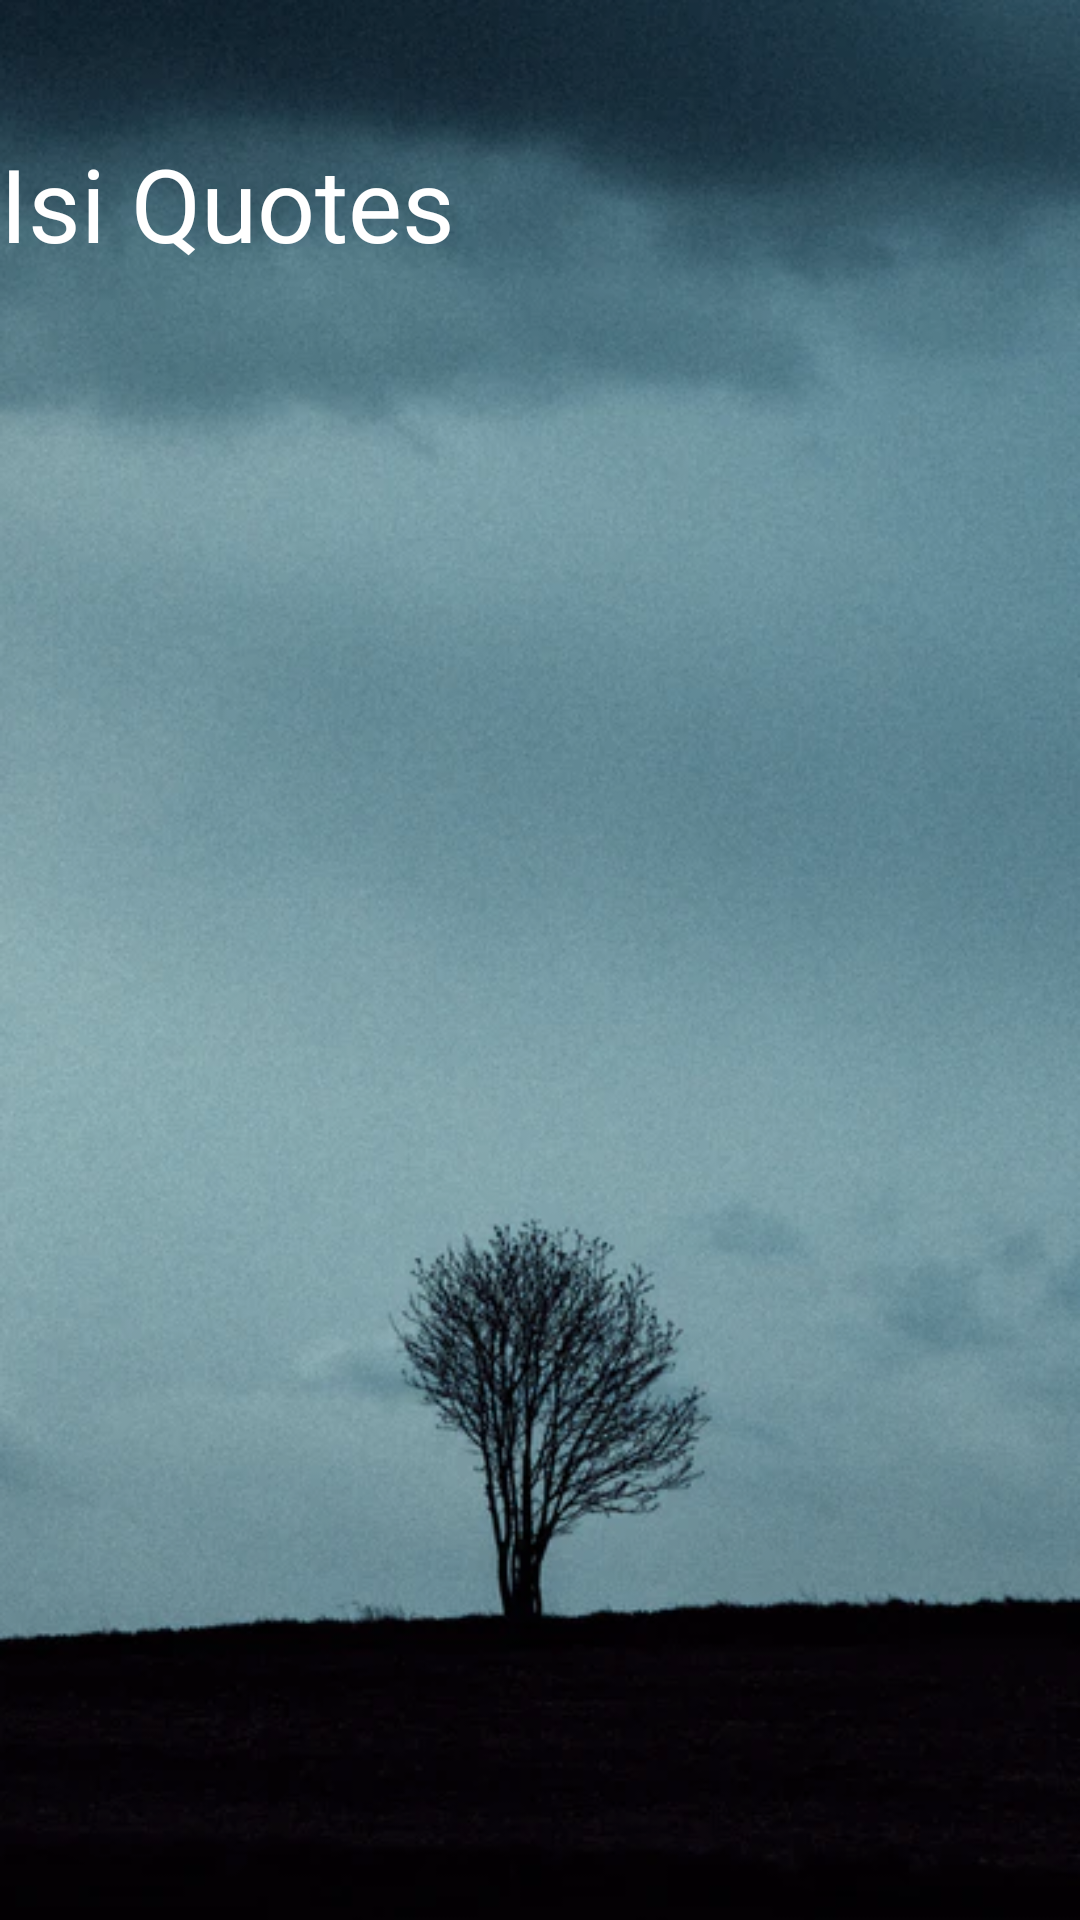

Layout XML and referenced resources for this Android screen:
<!-- AndroidManifest.xml: application theme Theme.PembuatQuotes -->
<!-- res/layout/activity_hasil_quotes.xml -->
<?xml version="1.0" encoding="utf-8"?>
<RelativeLayout xmlns:android="http://schemas.android.com/apk/res/android"
    xmlns:app="http://schemas.android.com/apk/res-auto"
    xmlns:tools="http://schemas.android.com/tools"
    android:layout_width="match_parent"
    android:layout_height="match_parent"
    android:background="@drawable/bg1"
    tools:context=".HasilQuotes">

    <TextView
        android:id="@+id/hasilQuotes"
        android:layout_width="361dp"
        android:layout_height="550dp"
        android:text="Isi Quotes"
        android:textColor="#FFFFFF"
        android:layout_centerHorizontal="true"
        android:layout_centerVertical="true"
        android:textSize="34sp"
        tools:layout_editor_absoluteX="25dp"
        tools:layout_editor_absoluteY="29dp" />
</RelativeLayout>
<!-- resources referenced by this layout -->
<resources>
  <!-- drawable bg1: png bitmap (drawable, 367702 bytes) -->
  <style name="Theme.PembuatQuotes" parent="Theme.AppCompat.Light.NoActionBar">
          
          <item name="colorPrimary">@color/purple_500</item>
          <item name="colorPrimaryVariant">@color/purple_700</item>
          <item name="colorOnPrimary">@color/white</item>
          
          <item name="colorSecondary">@color/teal_200</item>
          <item name="colorSecondaryVariant">@color/teal_700</item>
          <item name="colorOnSecondary">@color/black</item>
          
          <item name="android:statusBarColor" tools:targetApi="l">?attr/colorPrimaryVariant</item>
          
      </style>
  <!-- not gathered from this repository: default colours our renderer supplied (Android Studio template values) -->
  <color name="purple_500">#FF6200EE</color>
  <color name="purple_700">#FF3700B3</color>
  <color name="teal_200">#FF03DAC5</color>
  <color name="teal_700">#FF018786</color>
  <color name="black">#FF000000</color>
  <color name="white">#FFFFFFFF</color>
</resources>
